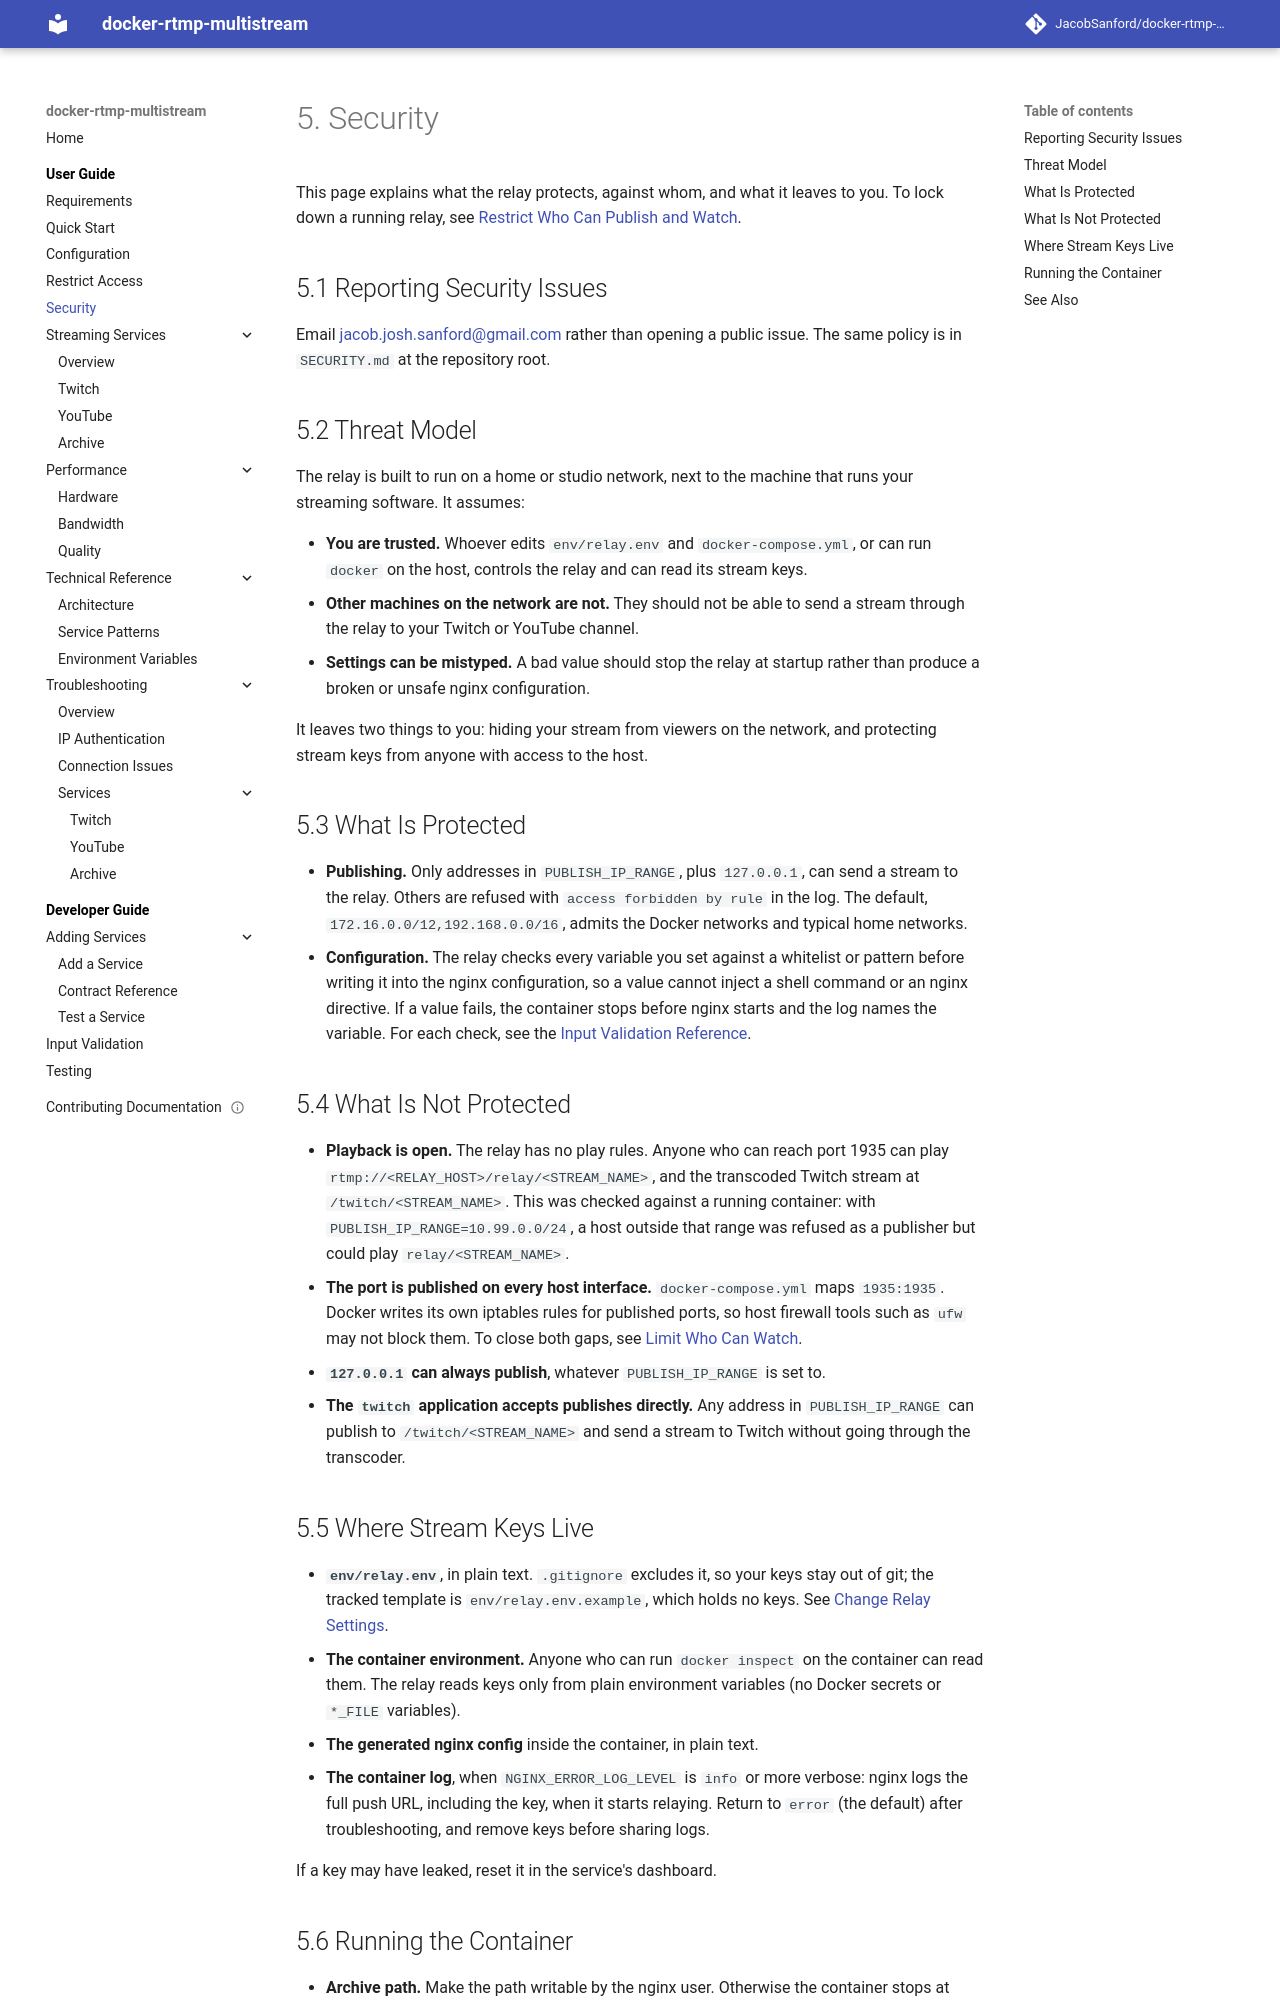

repository: JacobSanford/docker-rtmp-multistream · page: 1.x/security/index.html · generator: mkdocs

---
title: Security
description: Who the relay protects against, what it protects, and what it leaves open
audience: users
doc_type: explanation
tags: [security, authentication, access-control, stream-keys]
lastReviewed: 2026-09-29
version: 1.x
---

# Security

This page explains what the relay protects, against whom, and what it leaves to you. To lock down a running relay, see [Restrict Who Can Publish and Watch](restrict-access.md).

## Reporting Security Issues

Email [jacob.josh.sanford@gmail.com](mailto:jacob.josh.sanford@gmail.com) rather than opening a public issue. The same policy is in `SECURITY.md` at the repository root.

## Threat Model

The relay is built to run on a home or studio network, next to the machine that runs your streaming software. It assumes:

- **You are trusted.** Whoever edits `env/relay.env` and `docker-compose.yml`, or can run `docker` on the host, controls the relay and can read its stream keys.
- **Other machines on the network are not.** They should not be able to send a stream through the relay to your Twitch or YouTube channel.
- **Settings can be mistyped.** A bad value should stop the relay at startup rather than produce a broken or unsafe nginx configuration.

It leaves two things to you: hiding your stream from viewers on the network, and protecting stream keys from anyone with access to the host.

## What Is Protected

- **Publishing.** Only addresses in `PUBLISH_IP_RANGE`, plus `127.0.0.1`, can send a stream to the relay. Others are refused with `access forbidden by rule` in the log. The default, `172.16.0.0/12,192.168.0.0/16`, admits the Docker networks and typical home networks.
- **Configuration.** The relay checks every variable you set against a whitelist or pattern before writing it into the nginx configuration, so a value cannot inject a shell command or an nginx directive. If a value fails, the container stops before nginx starts and the log names the variable. For each check, see the [Input Validation Reference](developer/validation.md).

## What Is Not Protected

- **Playback is open.** The relay has no play rules. Anyone who can reach port 1935 can play `rtmp://<RELAY_HOST>/relay/<STREAM_NAME>`, and the transcoded Twitch stream at `/twitch/<STREAM_NAME>`. This was checked against a running container: with `PUBLISH_IP_RANGE=10.99.0.0/24`, a host outside that range was refused as a publisher but could play `relay/<STREAM_NAME>`.
- **The port is published on every host interface.** `docker-compose.yml` maps `1935:1935`. Docker writes its own iptables rules for published ports, so host firewall tools such as `ufw` may not block them. To close both gaps, see [Limit Who Can Watch](restrict-access.md#limit-who-can-watch).
- **`127.0.0.1` can always publish**, whatever `PUBLISH_IP_RANGE` is set to.
- **The `twitch` application accepts publishes directly.** Any address in `PUBLISH_IP_RANGE` can publish to `/twitch/<STREAM_NAME>` and send a stream to Twitch without going through the transcoder.

## Where Stream Keys Live

- **`env/relay.env`**, in plain text. `.gitignore` excludes it, so your keys stay out of git; the tracked template is `env/relay.env.example`, which holds no keys. See [Change Relay Settings](configuration.md).
- **The container environment.** Anyone who can run `docker inspect` on the container can read them. The relay reads keys only from plain environment variables (no Docker secrets or `*_FILE` variables).
- **The generated nginx config** inside the container, in plain text.
- **The container log**, when `NGINX_ERROR_LOG_LEVEL` is `info` or more verbose: nginx logs the full push URL, including the key, when it starts relaying. Return to `error` (the default) after troubleshooting, and remove keys before sharing logs.

If a key may have leaked, reset it in the service's dashboard.
